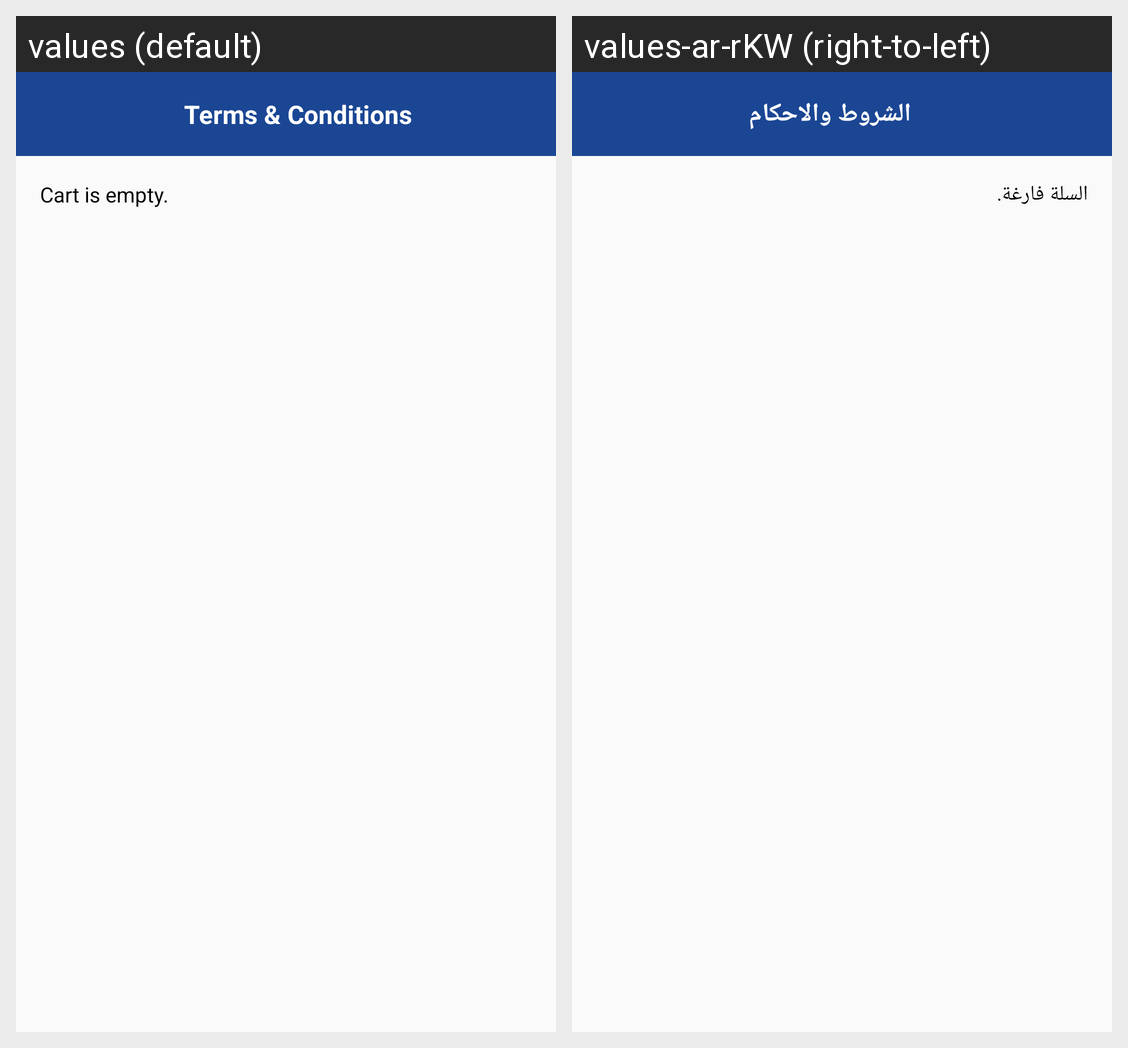

Here is an Android app screen in its default locale and in the app's own translations. Write out the translated-string differences for the strings that appear on this screen.
Android screen res/layout/activity_terms_and_conditions.xml rendered under 2 locales, left to right: values (default), values-ar-rKW (right-to-left). Device: Nexus 5 (rendered at 1080×1920; each locale shown at half size, 540×960, under a caption strip naming it); theme AppTheme.
Strings drawn on this screen, with the default value and each locale's value (text and hints the layout hard-codes, and strings that could not be matched under every locale, appear in the picture but are not listed):

conditions
  values: Terms & Conditions
  values-ar-rKW: الشروط والاحكام

cart_is_empty
  values: Cart is empty.
  values-ar-rKW: السلة فارغة.
